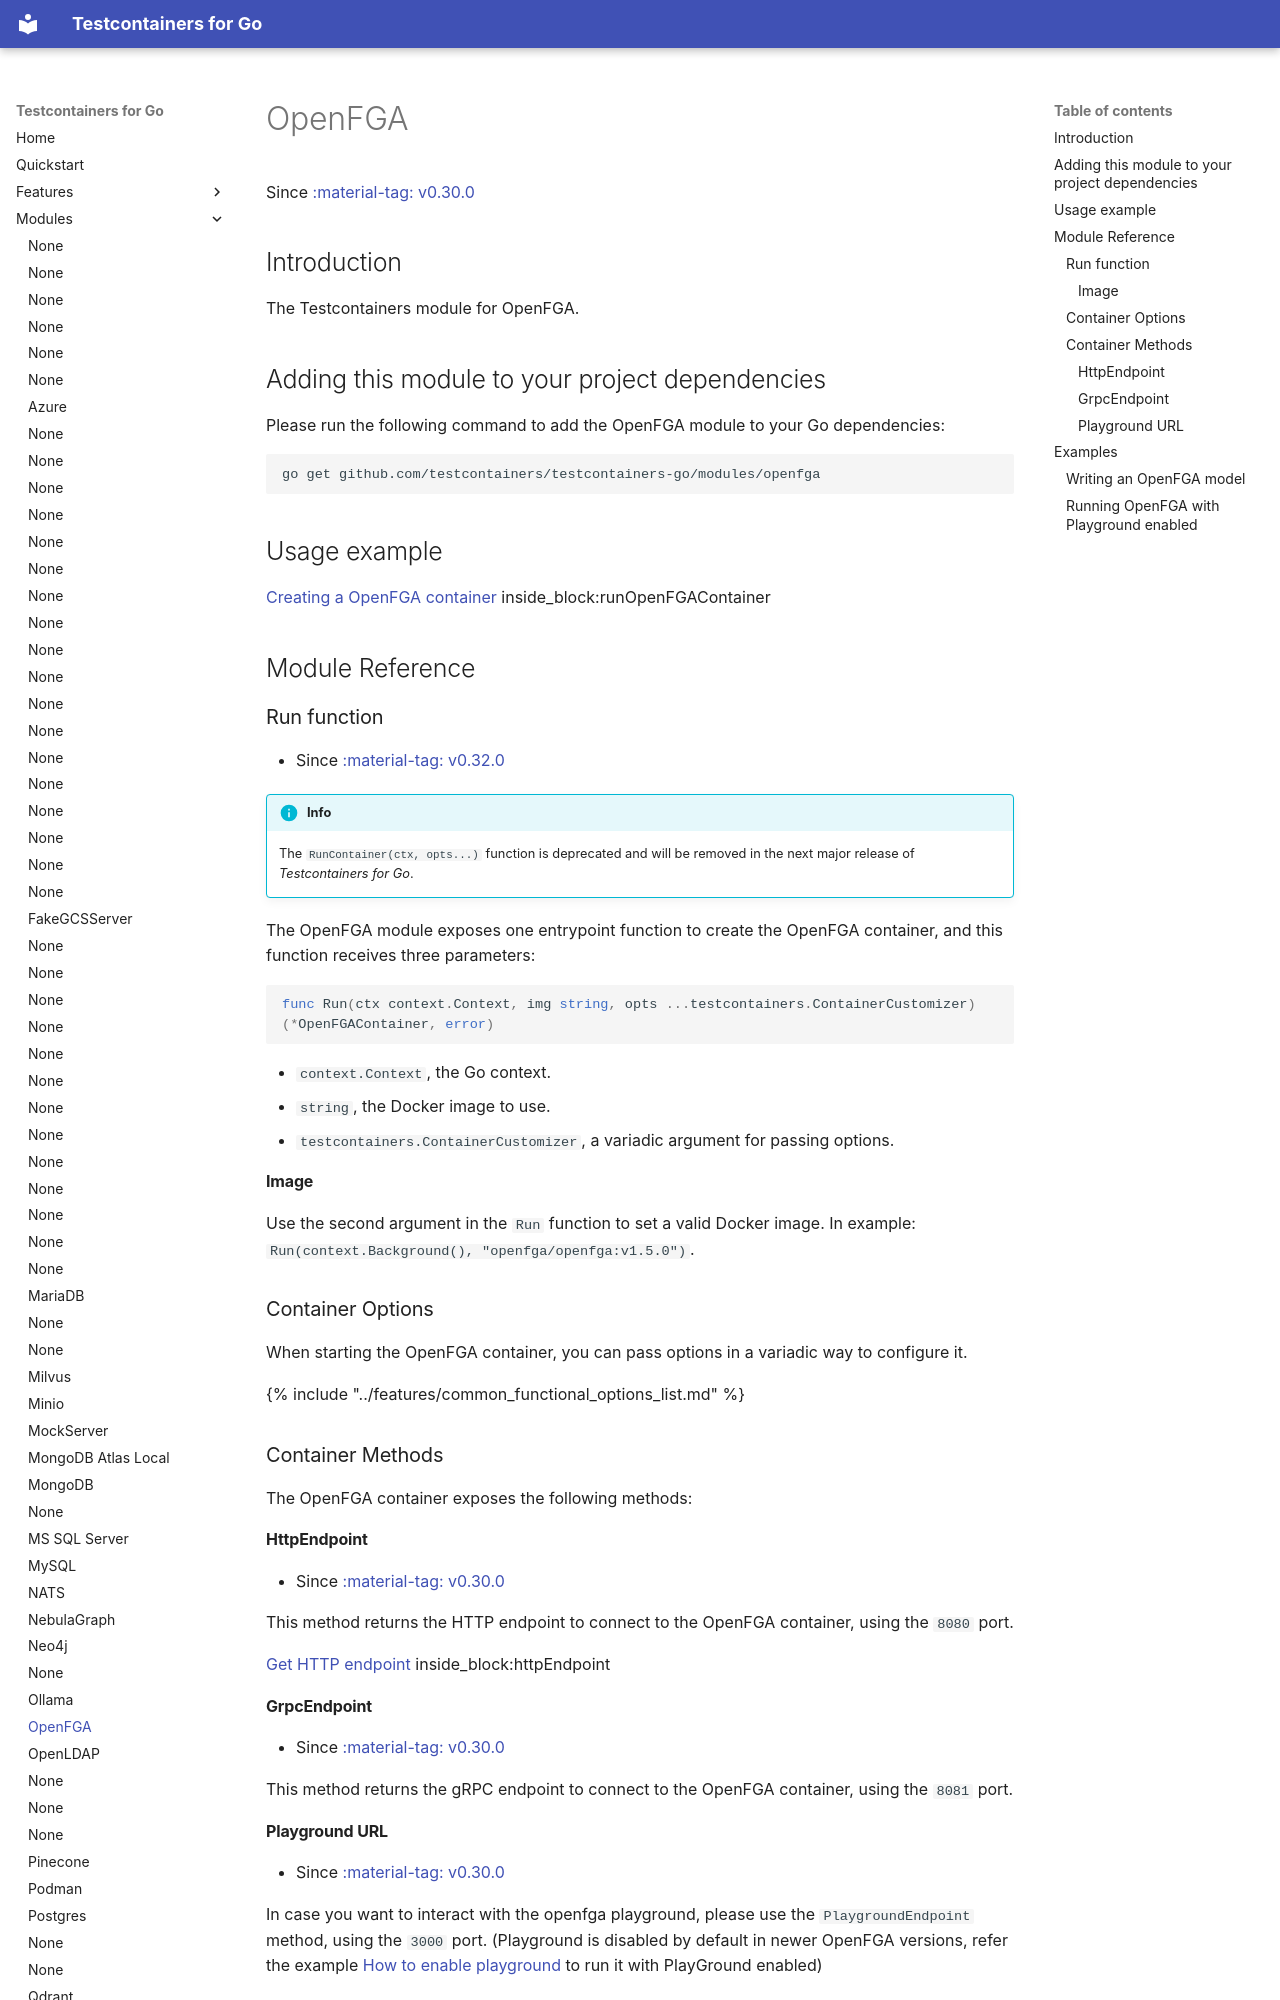

repository: testcontainers/testcontainers-go · page: modules/openfga/index.html · generator: mkdocs

# OpenFGA

Since <a href="https://github.com/testcontainers/testcontainers-go/releases/tag/v0.30.0"><span class="tc-version">:material-tag: v0.30.0</span></a>

## Introduction

The Testcontainers module for OpenFGA.

## Adding this module to your project dependencies

Please run the following command to add the OpenFGA module to your Go dependencies:

```
go get github.com/testcontainers/testcontainers-go/modules/openfga
```

## Usage example

<!--codeinclude-->
[Creating a OpenFGA container](../../modules/openfga/examples_test.go) inside_block:runOpenFGAContainer
<!--/codeinclude-->

## Module Reference

### Run function

- Since <a href="https://github.com/testcontainers/testcontainers-go/releases/tag/v0.32.0"><span class="tc-version">:material-tag: v0.32.0</span></a>

!!!info
    The `RunContainer(ctx, opts...)` function is deprecated and will be removed in the next major release of _Testcontainers for Go_.

The OpenFGA module exposes one entrypoint function to create the OpenFGA container, and this function receives three parameters:

```golang
func Run(ctx context.Context, img string, opts ...testcontainers.ContainerCustomizer) (*OpenFGAContainer, error)
```

- `context.Context`, the Go context.
- `string`, the Docker image to use.
- `testcontainers.ContainerCustomizer`, a variadic argument for passing options.

#### Image

Use the second argument in the `Run` function to set a valid Docker image.
In example: `Run(context.Background(), "openfga/openfga:v1.5.0")`.

### Container Options

When starting the OpenFGA container, you can pass options in a variadic way to configure it.

{% include "../features/common_functional_options_list.md" %}

### Container Methods

The OpenFGA container exposes the following methods:

#### HttpEndpoint

- Since <a href="https://github.com/testcontainers/testcontainers-go/releases/tag/v0.30.0"><span class="tc-version">:material-tag: v0.30.0</span></a>

This method returns the HTTP endpoint to connect to the OpenFGA container, using the `8080` port.

<!--codeinclude-->
[Get HTTP endpoint](../../modules/openfga/examples/examples_test.go) inside_block:httpEndpoint
<!--/codeinclude-->

#### GrpcEndpoint

- Since <a href="https://github.com/testcontainers/testcontainers-go/releases/tag/v0.30.0"><span class="tc-version">:material-tag: v0.30.0</span></a>

This method returns the gRPC endpoint to connect to the OpenFGA container, using the `8081` port.
